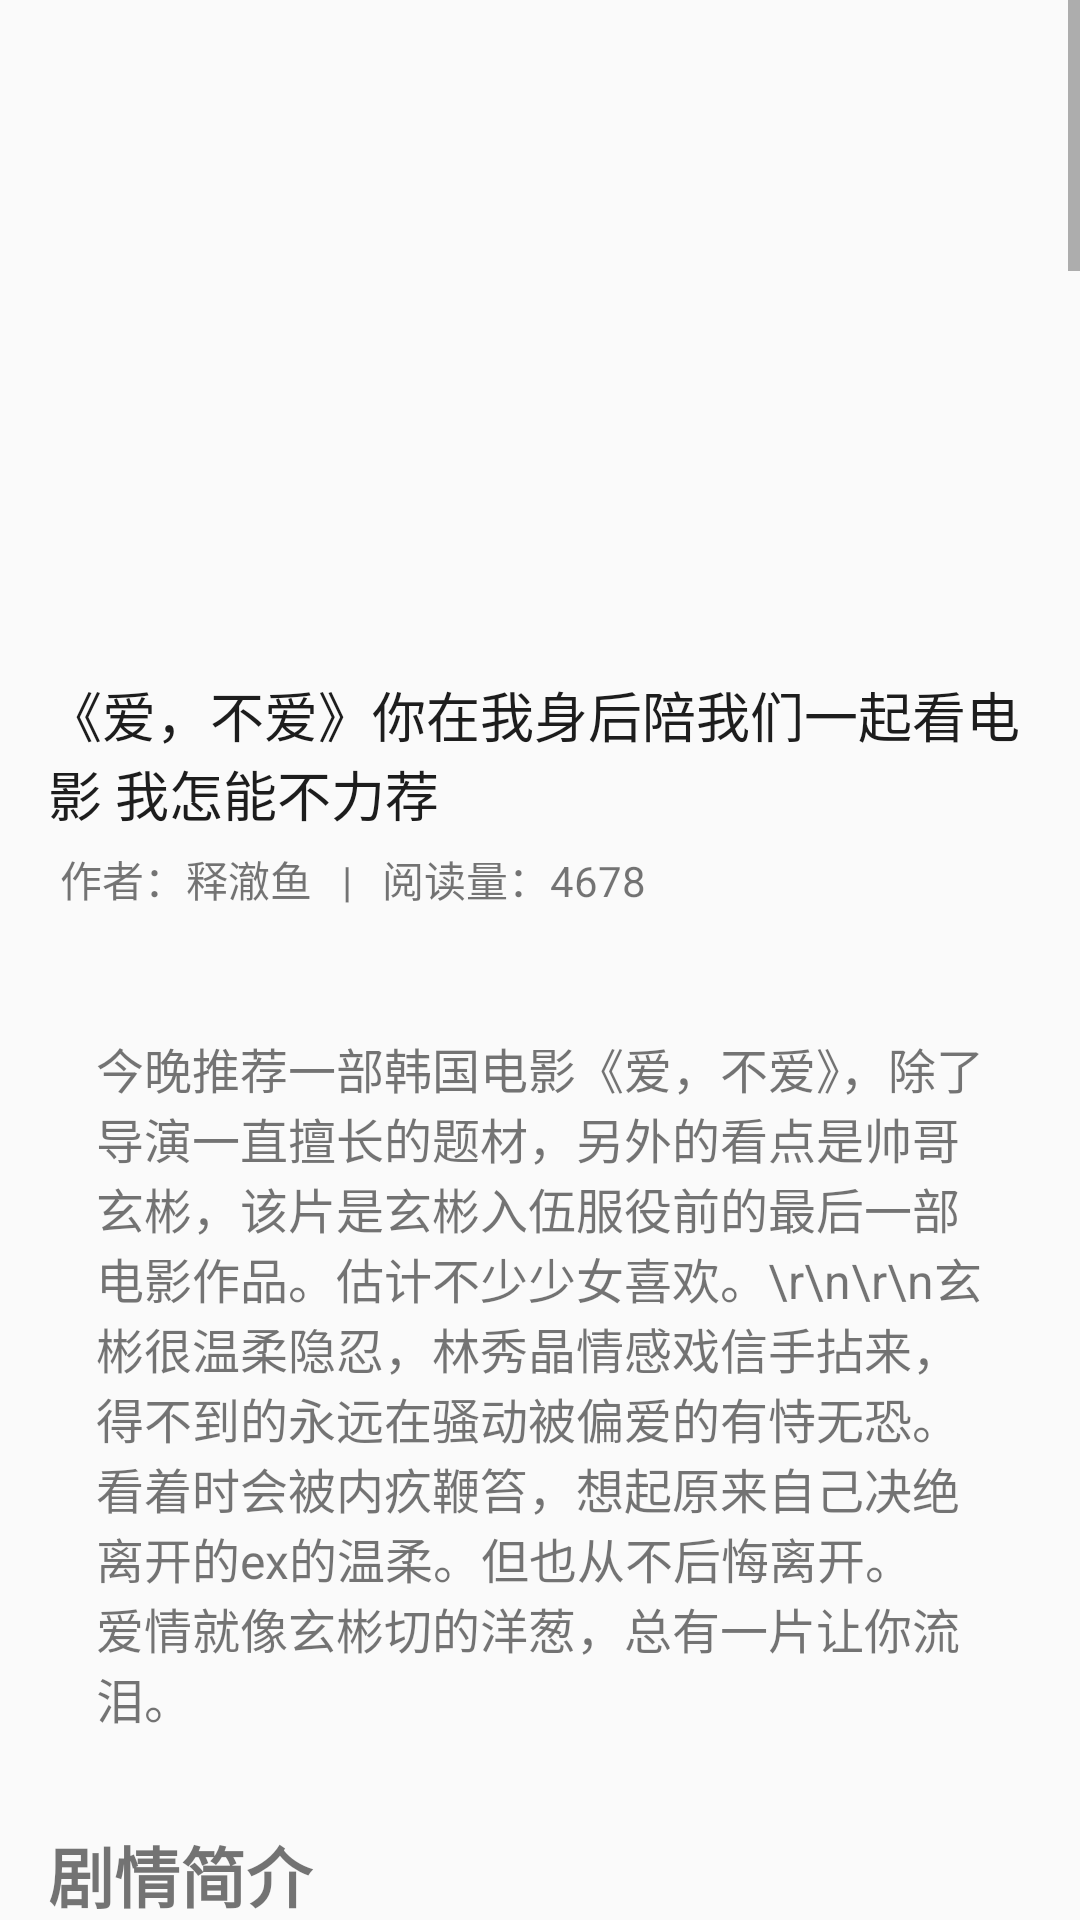

Android layout source for this screen:
<!-- AndroidManifest.xml: application theme AppTheme -->
<!-- res/layout/fragmnet_cirticchild.xml -->
<?xml version="1.0" encoding="utf-8"?>
<ScrollView xmlns:android="http://schemas.android.com/apk/res/android"
            android:layout_width="match_parent"
            android:layout_height="match_parent"
            android:orientation="vertical">

    <LinearLayout
        android:layout_width="match_parent"
        android:layout_height="match_parent"
        android:orientation="vertical">

        <ImageView
            android:id="@+id/image_critic_item"
            style="@style/critic_image"
            android:src="@mipmap/ic_launcher"/>

        <TextView
            android:textColor="@color/main_btncontainer_background"
            android:id="@+id/title_critic"
            style="@style/circle_text_title_body"
            android:layout_marginTop="15dp"
            android:text="《爱，不爱》你在我身后陪我们一起看电影 我怎能不力荐"
            android:textSize="18sp"/>

        <TextView
            android:id="@+id/critic_author_times"
            android:layout_width="wrap_content"
            android:layout_height="wrap_content"
            android:layout_marginLeft="20dp"
            android:layout_marginTop="5dp"
            android:text="作者：释澈鱼   |   阅读量：4678"/>

        <TextView
            android:background="@color/critic_text1_background"
            android:id="@+id/critic_text1"
            style="@style/circle_text_title_body"
            android:layout_marginTop="25dp"
            android:padding="@dimen/activity_horizontal_margin"
            android:text="今晚推荐一部韩国电影《爱，不爱》，除了导演一直擅长的题材，另外的看点是帅哥玄彬，该片是玄彬入伍服役前的最后一部电影作品。估计不少少女喜欢。\r\n\r\n玄彬很温柔隐忍，林秀晶情感戏信手拈来，得不到的永远在骚动被偏爱的有恃无恐。看着时会被内疚鞭笞，想起原来自己决绝离开的ex的温柔。但也从不后悔离开。爱情就像玄彬切的洋葱，总有一片让你流泪。"
            android:textSize="16sp"/>

        <TextView
            style="@style/circle_text_title_body"
            android:layout_marginTop="15dp"
            android:text="剧情简介"
            android:textSize="22sp"
            android:textStyle="bold"/>

        <ImageView
            android:id="@+id/critic_image1"
            style="@style/critic_image"
            android:layout_marginTop="10dp"
            android:src="@mipmap/ic_launcher"/>

        <TextView
            android:id="@+id/critic_text2"
            style="@style/circle_text_title_body"
            android:text="本片改编自日本女作家井上荒野的短篇小说《不能回来的猫》，入围2011柏林电影节主竞赛单元，两位主演都是无酬劳出演该片。 \r\n　　\r\n一对夫妻在经过五年的厮守之后，终于濒临分手的边缘。突然有一天妻子（林秀晶 饰）告诉丈夫（玄彬 饰），她有了别人。丈夫是个貌似沉默宽容的男人，他平静地接受了妻子外遇的事实，仍一如既往深情相待。一面帮妻子整理离去的行李，一面为她准备了美味的咖啡。他一边收拾着行李，一边希望也许就在这个短促而有限的空间，他们可以拾回往昔的记忆。然而，妻子却被丈夫的体贴搞得有点不耐烦，情感出现了波动。丈夫为分别前的最后一餐特别预定了餐厅，而为避雨四处躲藏的小猫又成为他试图挽留妻子的契机……外面的雨一直下个不停……最后他们真的会分手吗？"
            android:textSize="16sp"/>

        <TextView
            android:id="@+id/critic_realtitle"
            style="@style/circle_text_title_body"
            android:layout_marginTop="15dp"
            android:text="你在我身后陪我们一起看电影 我怎能不力荐"
            android:textSize="18sp"
            android:textStyle="bold"/>

        <ImageView
            android:id="@+id/critic_image2"
            android:layout_marginTop="10dp"
            style="@style/critic_image"
            android:src="@mipmap/ic_launcher"/>

        <TextView
            android:id="@+id/critic_text3"
            style="@style/circle_text_title_body"
            android:layout_marginTop="15dp"
            android:text="先得承认，我并不是所有文艺片的热衷者，柏林苍穹下看了两回都很二地睡着了。也必须承认，若没有二爷，这部片子或许不会给我如此深刻的感受。好吧，我就是外貌协会的，我就是觉得二爷很帅，林姑娘很迷人。\r\n但是在片子放完后，听着大家说无聊的时候，还是深深觉得，应该会有像我一样，沉浸于这残忍的一天的剧情，无法自拔的娃。哦？\r\n\r\n影片开始在车上的背景铺叙确实是需要耐心的。林姑娘的那句：我要走了。来得唐突且残酷。于是这对小夫妻婚姻的裂痕就在这段车内的对话中渐渐展现出来，二爷明白男小三的存在，二爷明白身边的女人已经不属于自己。即使她还清楚地了解着自己的口味，喜好，但这已经不是能留下她的理由。\r\n\r\n大雨。林姑娘的弃婚出走变得不那么顺利，本来打包离开，直接再见，恶劣的天气却让他们在结婚五年来最尴尬的氛围面临漫长的一天。这是一次很特殊的道别——二爷在新闻发布会上说。\r\n\r\n于是让大家愈发觉得无聊的情节在这幢屋子里展开了……\r\n\r\n故事好慢。屋顶有些漏水，他拿了一个盆在下头接水，煮咖啡，安静的等待时间的流逝。她在楼上收拾行李，很多回忆不知该怎么带走，不知该不该带走。盆里的水越积越多——过了很久——两人仍然没有实质性的对话。她下楼喝他煮的咖啡，谈话中当他说：“一切都会好的”时候，她终于按捺不住，她责怪他这么些年总是这么不温不火，即使到此时此刻，面对背叛自己的妻子，他还是如此沉默接受，她的自责，她的不满，她对于那么些年来共同生活，彼此间付出的感情的不舍，以及对现在自己找到的爱情的向往，她喝着黑咖啡，醇香的苦味。二爷帅气地把头发往后一捋，柔软的头发接着慢慢滑至额头，脸颊。“如果我不这么说，又能改变什么吗？”"
            android:textSize="16sp"
            android:textStyle="bold"/>
        <TextView
            android:id="@+id/critic_text4"
            style="@style/circle_text_title_body"
            android:layout_marginTop="15dp"
            android:text="——古往今来，令人心疼的男子不过就是如此吧……\r\n\r\n林姑娘在记者会上也说，在演戏时也想，如果能大喊大叫大哭大闹发泄出来该多好，但是这正是对演员的考验，当所有情绪都只能如此压抑，只能通过表情以及极少的台词来表达的时候。\r\n\r\n看到地下室他曾为她制作的工艺品，她仍然十分的喜欢，她惋惜他不能从事自己喜欢的手工行业，虽然现在的工作令他有更高的收入。\r\n——喜欢动手的孩子，是不是常常都不善言辞呢？\r\n\r\n猫咪的出现为剧情添加了俏皮的元素。（抱猫咪的动作性感无比！）只是猫咪淘气地把他手抓破了。当她小心翼翼为他擦拭被猫咪抓破的伤口，似乎能清晰感觉到这对曾经的爱人之间尚存的相怜之心。只是我分明可以感受到他那时克制住感情，告诉自己这只是习惯性的关心时，无法排遣并必须止于胸口的疼痛。对于帅哥的母性从来都是大爆发级别的……\r\n\r\n猫咪不见踪影，躲在房子的某处。邻居夫妻是猫咪的主人，一起来找猫咪，处于准离婚状态的他们在甜蜜的邻居夫妻面前，该怎样掩饰尴尬，而这些掩饰，又是怎样地加重了伤痛。更悲催的是，他接到了男小三的电话，与晚秋里帅到令人发指的“you smile, you die”完全不同，他继续沉默地把电话递给她。他勉强地用平静的表情与邻居聊天，他有没有听清楚她在他身后与小三通话的内容呢？他可不可以没有听到呢？ Oh 可怜的孩子……\r\n\r\n没有等到猫咪出现，邻居夫妇暂时回去了。\r\n\r\n他们开始做晚餐，Pasta，他炒蔬菜，煮面，她来完成接下来的任务，让他帮忙切洋葱。\r\n\r\n——最最让人揪心的切洋葱情节！——\r\n\r\n他从冰箱里拿出罐子，打开，取出洋葱，开始仔细切起来（不是大家想象的那种切，是一刀一刀的切——秘密花园路过）。一会儿，他开始掉眼泪——果然切洋葱是技术活儿——长发遮住了他的眼睛（坐在第二排的我看不清他的表情），他试着把剩下的切完，但似乎没法继续，她让他先去洗洗脸。他把不需要的洋葱重新装进罐子里（好贴心）。站到镜子前，他用水洗脸，就像喝酒后微醉时，试图让自己清醒地那样洗脸。呼吸，再一次用手盛水，把脸埋在双手里。可是，为什么眼泪还是止不住地从眼眶里渗出来，明明已经小心地控制了一天的情愫，为什么此时此刻不能安静地继续躲在心里的角落。长发依然遮住了他的脸颊，他的表情仍然淡漠，但是作为旁观者的我已经心疼地难以自已。\r\n\r\n（真想飞奔到后面去抱住他……）"
            android:textSize="16sp"
            android:textStyle="bold"/>
        <TextView
            android:id="@+id/critic_text5"
            style="@style/circle_text_title_body"
            android:layout_marginTop="15dp"
            android:text="猫咪闻到放在外面的鱼罐头，不知从哪儿跑了出来。她看着猫咪乖巧，安心地吃着鱼，像他一样缓缓地说道：一切都会好起来的……\r\n\r\n（电影结束了，男女猪脚耀眼登场……尖叫……）\r\n\r\n背景音乐的问题在新闻发布会上也有提到，导演说，雨声是这部电影的音乐。其实细想来，如果音乐可以带动观众获得导演所安排的情绪，那么没有音乐或许也是一种技巧，令人赤果果地面临这惨白的一天，这令所有人都无所适从，所有就事论事的讨论都变得没有意义，所有情绪都无处安放的，难熬的，漫长的雨天。雨不停，他们继续困于这最后一天相处的时光，雨停，她将离开。怎样都是残忍。\r\n\r\n众多观众都无心看下去此番无止尽的恼人的告别——他们又何尝想处在这样一种情况下？但是主人公不能弃场景而去，他们演绎着这些点点滴滴，他们无处逃避地面对着彼此，面对着自己。\r\n\r\n絮絮叨叨那么久，抒发一下对这部被记者归为cult film的电影的感受。\r\n\r\n二爷和林姑娘都演的很好，红毯也走得很好，我好喜欢呢:-)\r\n\r\n(完)"
            android:textSize="16sp"
            android:textStyle="bold"/>
        <ImageView
            android:id="@+id/critic_image3"
            android:layout_marginTop="10dp"
            style="@style/critic_image"
            android:src="@mipmap/ic_launcher"/>
        <ImageView
            android:id="@+id/critic_image4"
            android:layout_marginTop="10dp"
            style="@style/critic_image"
            android:src="@mipmap/ic_launcher"/>
        <TextView
            android:layout_marginTop="20dp"
            android:layout_marginLeft="@dimen/activity_horizontal_margin"
            android:id="@+id/critic_author"
            android:textStyle="bold"
            style="@style/circle_text_title_body"
            android:text="释澈鱼"
            android:textSize="16sp"/>

        <TextView
            android:layout_marginTop="15dp"
            android:layout_marginLeft="@dimen/activity_horizontal_margin"
            android:id="@+id/critic_authorbrief"
            style="@style/circle_text_title_body"
            android:text="释澈鱼"
            android:textSize="16sp"/>
    </LinearLayout>
</ScrollView>
<!-- resources referenced by this layout -->
<resources>
  <color name="main_btncontainer_background">#1d1d1d</color>
  <dimen name="activity_horizontal_margin">16dp</dimen>
  <style name="circle_text_title_body">
          <item name="android:layout_height">wrap_content</item>
          <item name="android:layout_width">match_parent</item>
          <item name="android:layout_marginLeft">@dimen/activity_horizontal_margin</item>
          <item name="android:layout_marginRight">@dimen/activity_horizontal_margin</item>
      </style>
  <style name="critic_image">
          <item name="android:layout_height">210dp</item>
          <item name="android:layout_width">match_parent</item>
          <item name="android:scaleType">fitXY</item>
          <item name="android:layout_marginLeft">@dimen/activity_horizontal_margin</item>
          <item name="android:layout_marginRight">@dimen/activity_horizontal_margin</item>
      </style>
  <style name="AppTheme" parent="Theme.AppCompat.Light.NoActionBar">
          
          <item name="colorPrimary">@color/colorPrimary</item>
          <item name="colorPrimaryDark">@color/colorPrimaryDark</item>
          <item name="colorAccent">@color/colorAccent</item>
      </style>
  <color name="colorPrimary">#3F51B5</color>
  <color name="colorPrimaryDark">#303F9F</color>
  <color name="colorAccent">#FF4081</color>
</resources>
